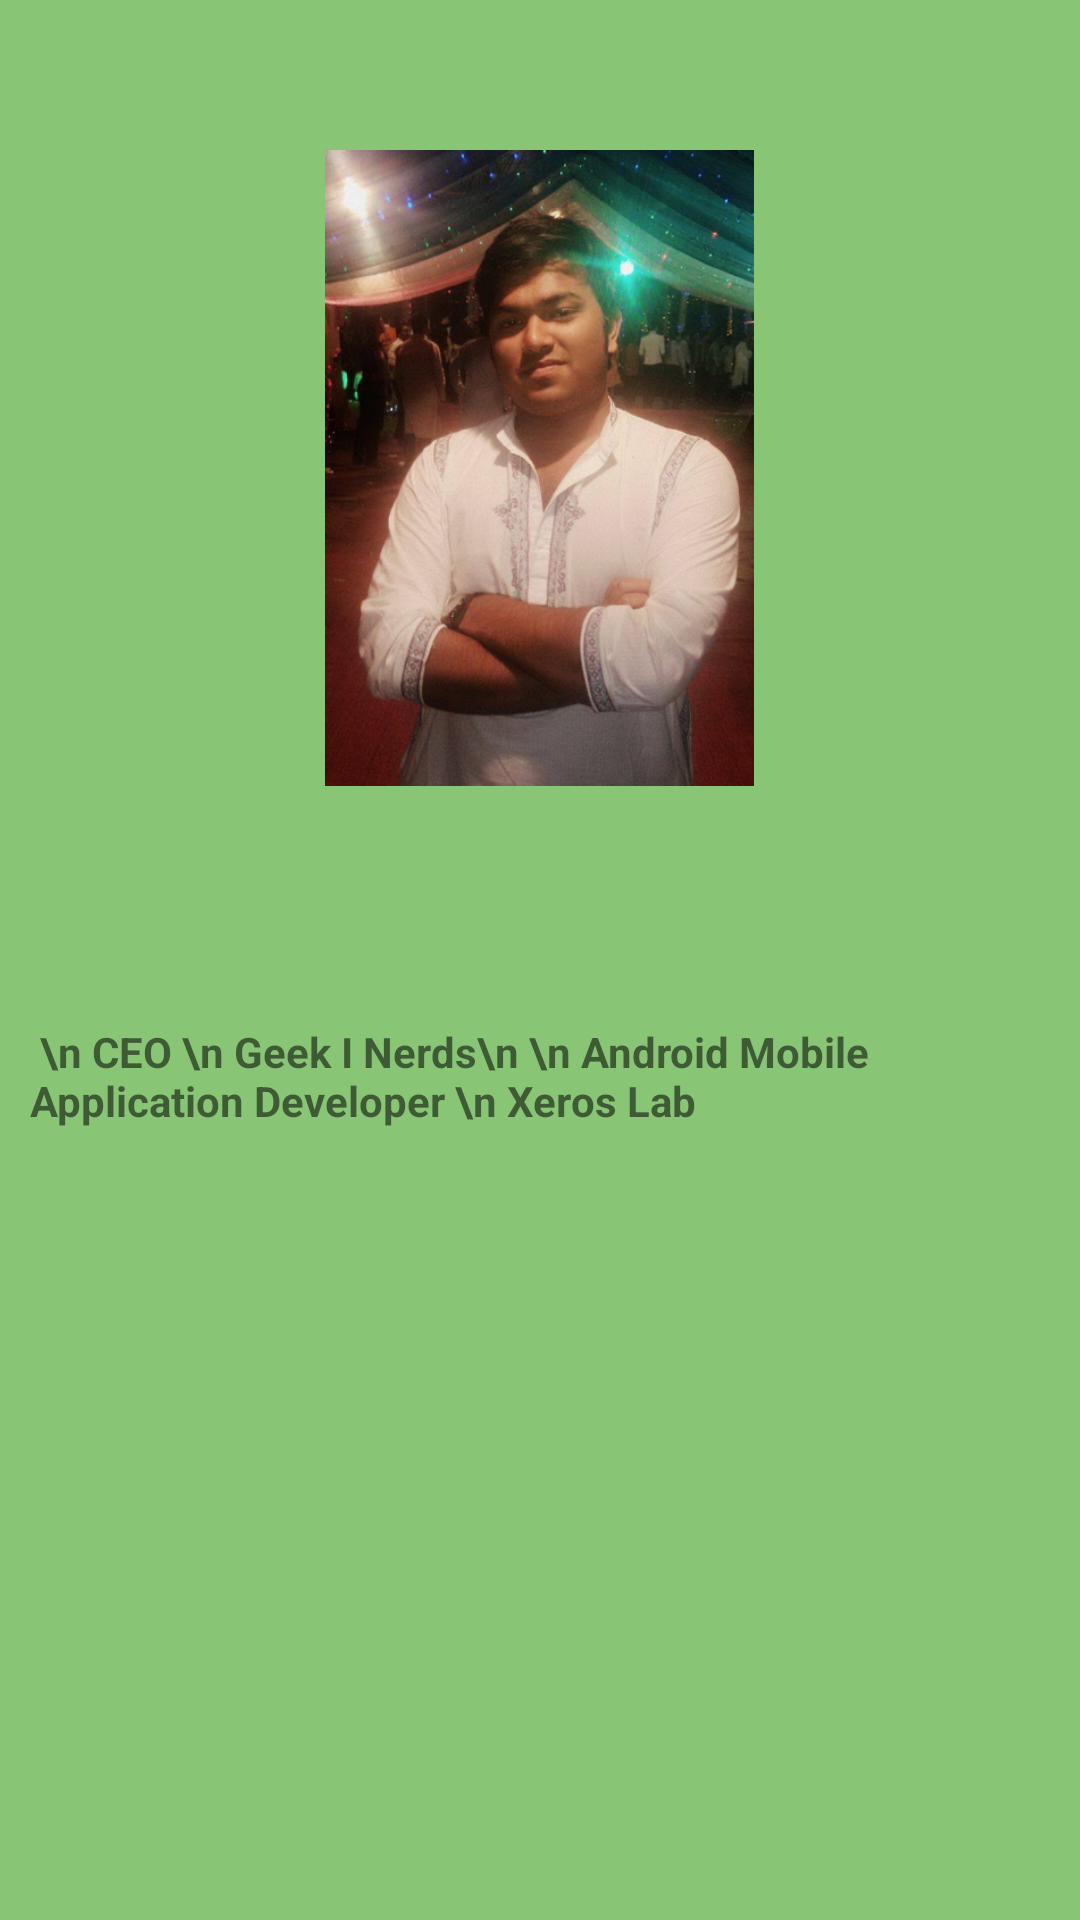

Here is an Android app screen rendered from its layout file. Give the layout XML and the strings, colors and styles it references.
<!-- AndroidManifest.xml: application theme AppTheme -->
<!-- res/layout/activity_about.xml -->
<?xml version="1.0" encoding="utf-8"?>
<LinearLayout xmlns:android="http://schemas.android.com/apk/res/android"

    android:orientation="vertical"
    android:layout_width="match_parent"
    android:layout_height="match_parent"
    android:weightSum="1"
    android:background="#88c675">
    <ScrollView

        android:layout_width="fill_parent"
        android:layout_height="match_parent"
        android:layout_alignParentTop="true"
        android:layout_alignParentLeft="true"
        android:layout_alignParentStart="true"
        >
        <LinearLayout
            android:layout_width="fill_parent"
            android:layout_height="wrap_content"
            android:orientation="vertical"
            android:layout_alignParentBottom="true"
            android:layout_alignParentLeft="true"
            android:layout_alignParentStart="true"
            android:background="#88c675">
            <ImageView
                android:layout_width="219dp"
                android:layout_height="212dp"
                android:id="@+id/imageView"
                android:layout_marginTop="50dp"
                android:src="@drawable/mee"
                android:layout_gravity="center_horizontal" />

            <TextView
                android:id="@+id/link"
                android:layout_width="wrap_content"
                android:layout_height="wrap_content"
                android:textStyle="bold"
                android:layout_marginLeft="10dp"
                android:layout_marginTop="30dp"/>
            <TextView
                android:layout_width="wrap_content"
                android:layout_height="wrap_content"
                android:textStyle="bold"
                android:layout_marginLeft="10dp"
                android:layout_marginTop="30dp"
                android:text=" \n CEO \n Geek I Nerds\n \n Android Mobile Application Developer \n Xeros Lab " />



        </LinearLayout>
    </ScrollView>
</LinearLayout>
<!-- resources referenced by this layout -->
<resources>
  <!-- drawable mee: png bitmap (drawable, 302120 bytes) -->
  <style name="AppTheme" parent="Theme.AppCompat.Light.DarkActionBar">
          
          <item name="colorPrimary">@color/colorPrimary</item>
          <item name="colorPrimaryDark">@color/colorPrimaryDark</item>
          <item name="colorAccent">@color/colorAccent</item>
      </style>
  <!-- not gathered from this repository: default colours our renderer supplied (Android Studio template values) -->
  <color name="colorPrimary">#FF6200EE</color>
  <color name="colorPrimaryDark">#FF3700B3</color>
  <color name="colorAccent">#FF03DAC5</color>
</resources>
